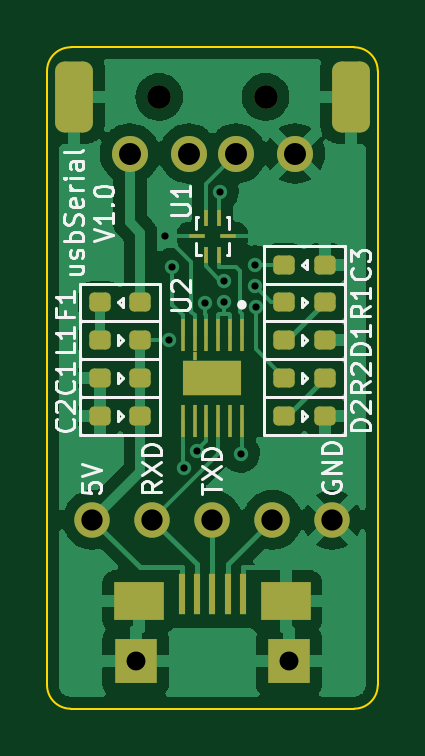
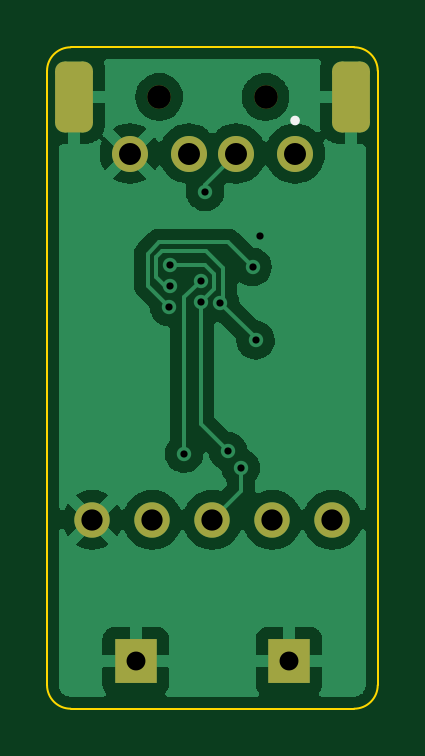
Circuit board: 10 layer files. Board 14.0 x 28.0 mm.
- bottom_copper: usbSerial-B_Cu.gbl (38670 bytes)
- bottom_mask: usbSerial-B_Mask.gbs (1594 bytes)
- paste: usbSerial-B_Paste.gbp (500 bytes)
- bottom_silk: usbSerial-B_Silkscreen.gbo (596 bytes)
- outline: usbSerial-Edge_Cuts.gm1 (1006 bytes)
- top_copper: usbSerial-F_Cu.gtl (47008 bytes)
- top_mask: usbSerial-F_Mask.gts (3033 bytes)
- paste: usbSerial-F_Paste.gtp (2454 bytes)
- top_silk: usbSerial-F_Silkscreen.gto (14032 bytes)
- drill: usbSerial.drl (986 bytes)

=== bottom_copper: usbSerial-B_Cu.gbl (38670 bytes, source omitted) ===
=== bottom_mask: usbSerial-B_Mask.gbs (1594 bytes, source withheld) ===
=== paste: usbSerial-B_Paste.gbp ===
G04 #@! TF.GenerationSoftware,KiCad,Pcbnew,(6.0.7-1)-1*
G04 #@! TF.CreationDate,2022-11-14T19:26:16+09:00*
G04 #@! TF.ProjectId,usbSerial,75736253-6572-4696-916c-2e6b69636164,V1.0*
G04 #@! TF.SameCoordinates,Original*
G04 #@! TF.FileFunction,Paste,Bot*
G04 #@! TF.FilePolarity,Positive*
%FSLAX46Y46*%
G04 Gerber Fmt 4.6, Leading zero omitted, Abs format (unit mm)*
G04 Created by KiCad (PCBNEW (6.0.7-1)-1) date 2022-11-14 19:26:16*
%MOMM*%
%LPD*%
G01*
G04 APERTURE LIST*
G04 APERTURE END LIST*
M02*

=== bottom_silk: usbSerial-B_Silkscreen.gbo ===
G04 #@! TF.GenerationSoftware,KiCad,Pcbnew,(6.0.7-1)-1*
G04 #@! TF.CreationDate,2022-11-14T19:26:16+09:00*
G04 #@! TF.ProjectId,usbSerial,75736253-6572-4696-916c-2e6b69636164,V1.0*
G04 #@! TF.SameCoordinates,Original*
G04 #@! TF.FileFunction,Legend,Bot*
G04 #@! TF.FilePolarity,Positive*
%FSLAX46Y46*%
G04 Gerber Fmt 4.6, Leading zero omitted, Abs format (unit mm)*
G04 Created by KiCad (PCBNEW (6.0.7-1)-1) date 2022-11-14 19:26:16*
%MOMM*%
%LPD*%
G01*
G04 APERTURE LIST*
%ADD10C,0.200000*%
G04 APERTURE END LIST*
D10*
X-3400000Y10900000D02*
G75*
G03*
X-3400000Y10900000I-100000J0D01*
G01*
M02*

=== outline: usbSerial-Edge_Cuts.gm1 ===
G04 #@! TF.GenerationSoftware,KiCad,Pcbnew,(6.0.7-1)-1*
G04 #@! TF.CreationDate,2022-11-14T19:26:16+09:00*
G04 #@! TF.ProjectId,usbSerial,75736253-6572-4696-916c-2e6b69636164,V1.0*
G04 #@! TF.SameCoordinates,Original*
G04 #@! TF.FileFunction,Profile,NP*
%FSLAX46Y46*%
G04 Gerber Fmt 4.6, Leading zero omitted, Abs format (unit mm)*
G04 Created by KiCad (PCBNEW (6.0.7-1)-1) date 2022-11-14 19:26:16*
%MOMM*%
%LPD*%
G01*
G04 APERTURE LIST*
G04 #@! TA.AperFunction,Profile*
%ADD10C,0.100000*%
G04 #@! TD*
G04 APERTURE END LIST*
D10*
X-6000000Y14000000D02*
G75*
G03*
X-7000000Y13000000I-1J-999999D01*
G01*
X7000000Y13000000D02*
G75*
G03*
X6000000Y14000000I-1000000J0D01*
G01*
X-6000000Y14000000D02*
X6000000Y14000000D01*
X-7000000Y-13000000D02*
X-7000000Y13000000D01*
X6000000Y-14000000D02*
X-6000000Y-14000000D01*
X7000000Y13000000D02*
X7000000Y-13000000D01*
X6000000Y-14000000D02*
G75*
G03*
X7000000Y-13000000I0J1000000D01*
G01*
X-7000000Y-13000000D02*
G75*
G03*
X-6000000Y-14000000I999999J-1D01*
G01*
M02*

=== top_copper: usbSerial-F_Cu.gtl (47008 bytes, source omitted) ===
=== top_mask: usbSerial-F_Mask.gts (3033 bytes, source withheld) ===
=== paste: usbSerial-F_Paste.gtp (2454 bytes, source withheld) ===
=== top_silk: usbSerial-F_Silkscreen.gto (14032 bytes, source omitted) ===
=== drill: usbSerial.drl ===
M48
; DRILL file {KiCad (6.0.7-1)-1} date 
; FORMAT={-:-/ absolute / metric / decimal}
; #@! TF.CreationDate,2022-11-14T19:26:18+09:00
; #@! TF.GenerationSoftware,Kicad,Pcbnew,(6.0.7-1)-1
; #@! TF.FileFunction,MixedPlating,1,2
FMAT,2
METRIC
; #@! TA.AperFunction,Plated,PTH,ViaDrill
T1C0.305
; #@! TA.AperFunction,Plated,PTH,ComponentDrill
T2C0.800
; #@! TA.AperFunction,Plated,PTH,ComponentDrill
T3C0.900
; #@! TA.AperFunction,Plated,PTH,ComponentDrill
T4C0.930
; #@! TA.AperFunction,Plated,PTH,ComponentDrill
T5C1.200
; #@! TA.AperFunction,NonPlated,NPTH,ComponentDrill
T6C1.000
%
G90
G05
T1
X-2.0Y6.0
X-1.833Y1.6
X-1.7Y4.7
X-1.2Y-3.8
X-0.666Y-3.1
X-0.319Y3.193
X0.309Y7.878
X0.5Y4.116
X0.5Y3.2
X1.2Y-3.2
X1.8Y4.8
X1.8Y3.9
X1.834Y3.0
T2
X-3.25Y-12.0
X3.25Y-12.0
T3
X-5.08Y-6.0
X-2.54Y-6.0
X0.0Y-6.0
X2.54Y-6.0
X5.08Y-6.0
T4
X-3.5Y9.5
X-1.0Y9.5
X1.0Y9.5
X3.5Y9.5
T6
X-2.25Y11.9
X2.25Y11.9
T5
G00X-5.85Y11.25
M15
G01X-5.85Y12.55
M16
G05
G00X5.85Y11.25
M15
G01X5.85Y12.55
M16
G05
T0
M30

